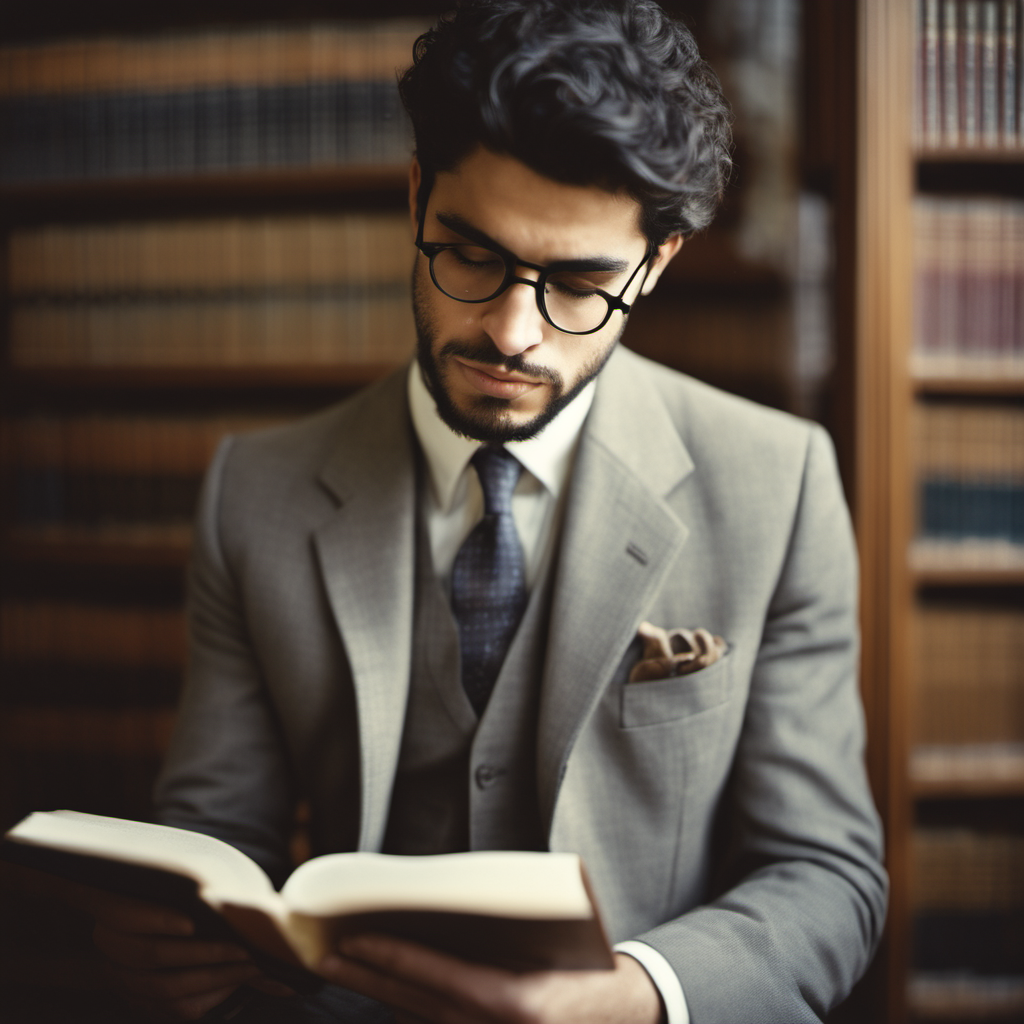
Generation parameters embedded in this image by AUTOMATIC1111 Stable Diffusion web UI or a fork of it (Forge, ...) (PNG 'parameters' text chunk):
(Pictorialist style photo:1.5) of a middle eastern young man dressed in business suit, reading a book, (upper body framing:1.1), in a quiet library, under
soft light, shot at eye level, on a Kodak Brownie with Agfa Vista film,(soft focus:1.4), (dreamy haze:1.4)
Steps: 50, Sampler: DPM++ 2M Karras, CFG scale: 7, Seed: 7, Size: 1024x1024, Model hash: 31e35c80fc, Model: sd_xl_base_1.0, Refiner: sd_xl_refiner_1.0 [7440042bbd], Refiner switch at: 0.8, Version: v1.5.1-495-g541ef924